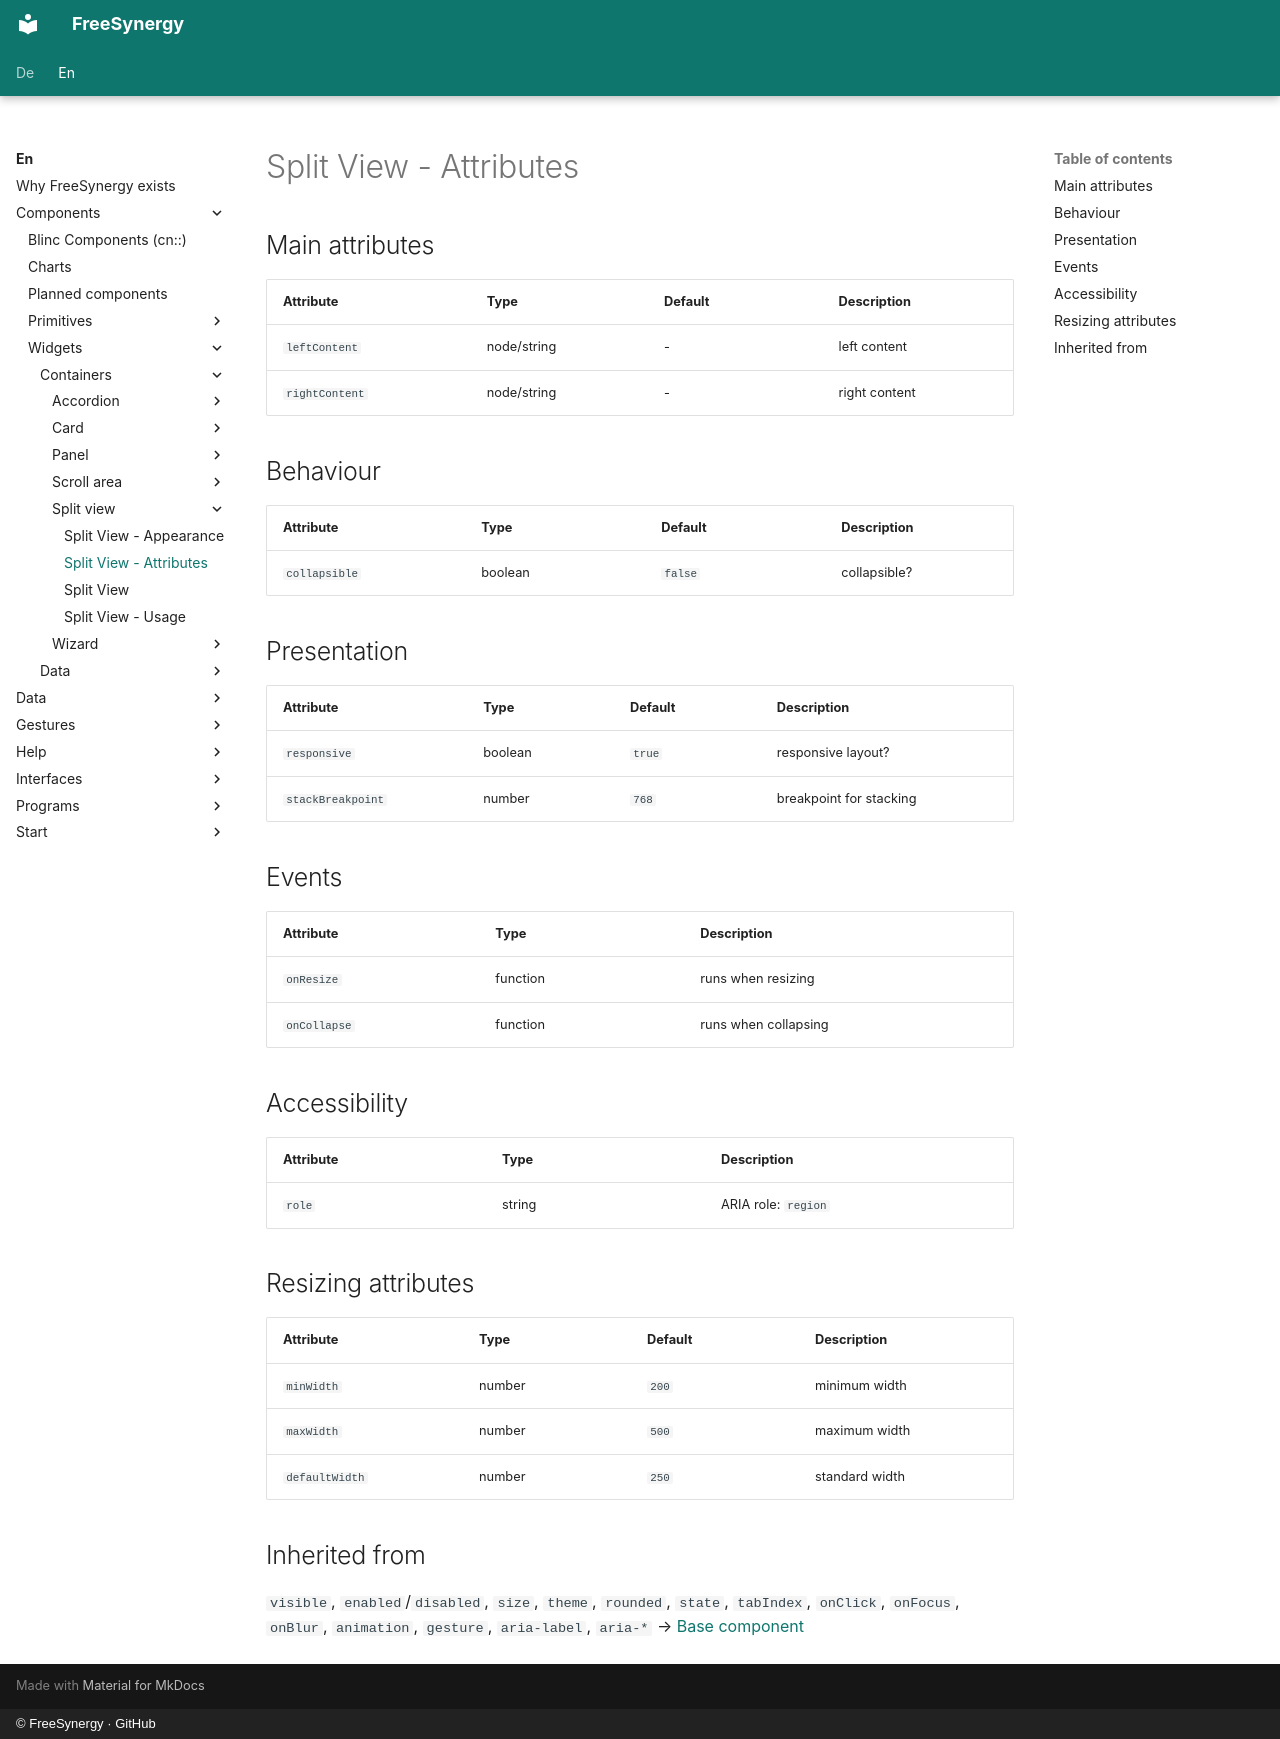

repository: FreeSynergy/fs-documentation · page: en/components/widgets/containers/split-view/attributes/index.html · generator: mkdocs · copyright: © FreeSynergy · GitHub

# Split View - Attributes

## Main attributes

| Attribute | Type | Default | Description |
|-----------|------|---------|-------------|
| `leftContent` | node/string | - | left content |
| `rightContent` | node/string | - | right content |

## Behaviour

| Attribute | Type | Default | Description |
|---|---|---|---|
| `collapsible` | boolean | `false` | collapsible? |

## Presentation

| Attribute | Type | Default | Description |
|---|---|---|---|
| `responsive` | boolean | `true` | responsive layout? |
| `stackBreakpoint` | number | `768` | breakpoint for stacking |

## Events

| Attribute | Type | Description |
|-----------|------|-------------|
| `onResize` | function | runs when resizing |
| `onCollapse` | function | runs when collapsing |

## Accessibility

| Attribute | Type | Description |
|-----------|------|-------------|
| `role` | string | ARIA role: `region` |

## Resizing attributes

| Attribute | Type | Default | Description |
|---|---|---|---|
| `minWidth` | number | `200` | minimum width |
| `maxWidth` | number | `500` | maximum width |
| `defaultWidth` | number | `250` | standard width |

## Inherited from

`visible`, `enabled`/`disabled`, `size`, `theme`, `rounded`, `state`,
`tabIndex`, `onClick`, `onFocus`, `onBlur`, `animation`, `gesture`,
`aria-label`, `aria-*` → [Base component](../../../primitives/basics/base.md)
